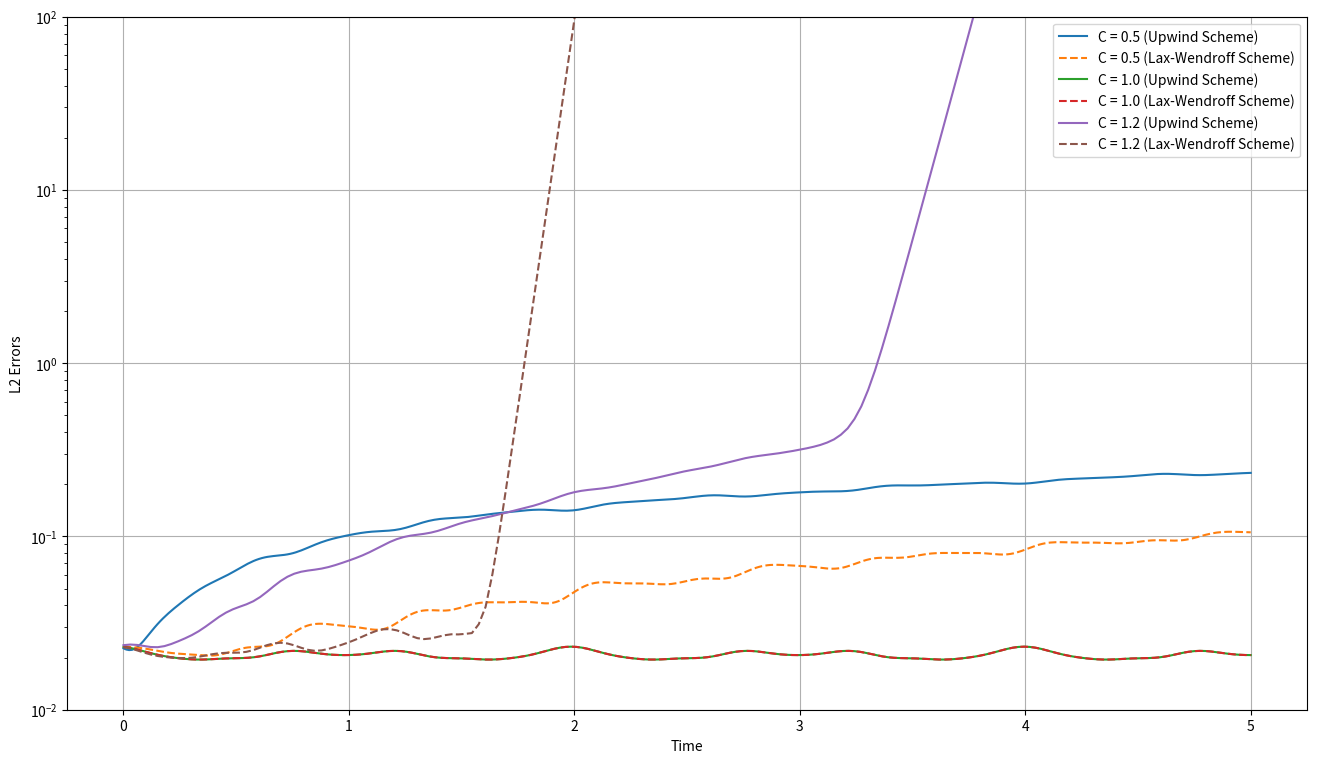

Source code (Python):
import matplotlib.pyplot as plt
import numpy as np

from numpy import pi


def rmse(u_true, u_pred):
    return np.sqrt(np.mean((u_true - u_pred) ** 2))


a = 1
T = 5.0
N = 80
dx = 2 / N
Cs = [0.5, 1.0, 1.2]

fig, ax = plt.subplots(1, figsize=(16, 9))
xa = np.linspace(0, 2, N)
for C in Cs:
    dt = C * dx / a
    nt = int(T / dt)
    times = np.linspace(0, T, nt)
    # upwind
    xu = (np.arange(N+1) - 0.5) * dx
    uu = np.sin(pi*xu) + 0.2*np.sin(4*pi*xu)
    # lax_wendrof
    xl = (np.arange(N+2) - 0.5) * dx
    ul = np.sin(pi*xl) + 0.2*np.sin(4*pi*xl)
    # errors
    error_u = np.zeros(nt)
    error_l = np.zeros(nt)
    for ith in range(nt):
        t = (ith+1) * dt
        # analytical
        ua = np.sin(pi*(xa-a*t)) + 0.2*np.sin(4*pi*(xa-a*t))
        # upwind
        uu[1:] = uu[1:] - C*(uu[1:]-uu[:-1])
        uu[0] = uu[-1]
        # lax_wendroff
        ul[1:-1] = ul[1:-1] - C/2*(ul[2:]-ul[:-2]) + C**2/2*(ul[2:]-2*ul[1:-1]+ul[:-2])
        ul[0], ul[-1] = ul[-2], ul[1]
        # errors
        error_u[ith] = rmse(ua, uu[1:])
        error_l[ith] = rmse(ua, ul[1:-1])
    ax.semilogy(times, error_u, linestyle='-', label=f'C = {C} (Upwind Scheme)')
    ax.semilogy(times, error_l, linestyle='--', label=f'C = {C} (Lax-Wendroff Scheme)')
ax.set_xlabel('Time')
ax.set_ylabel('L2 Errors')
ax.set_ylim([1e-2, 1e2])
ax.grid()
ax.legend()
fig.savefig(f'time.png', bbox_inches='tight', transparent=True)
